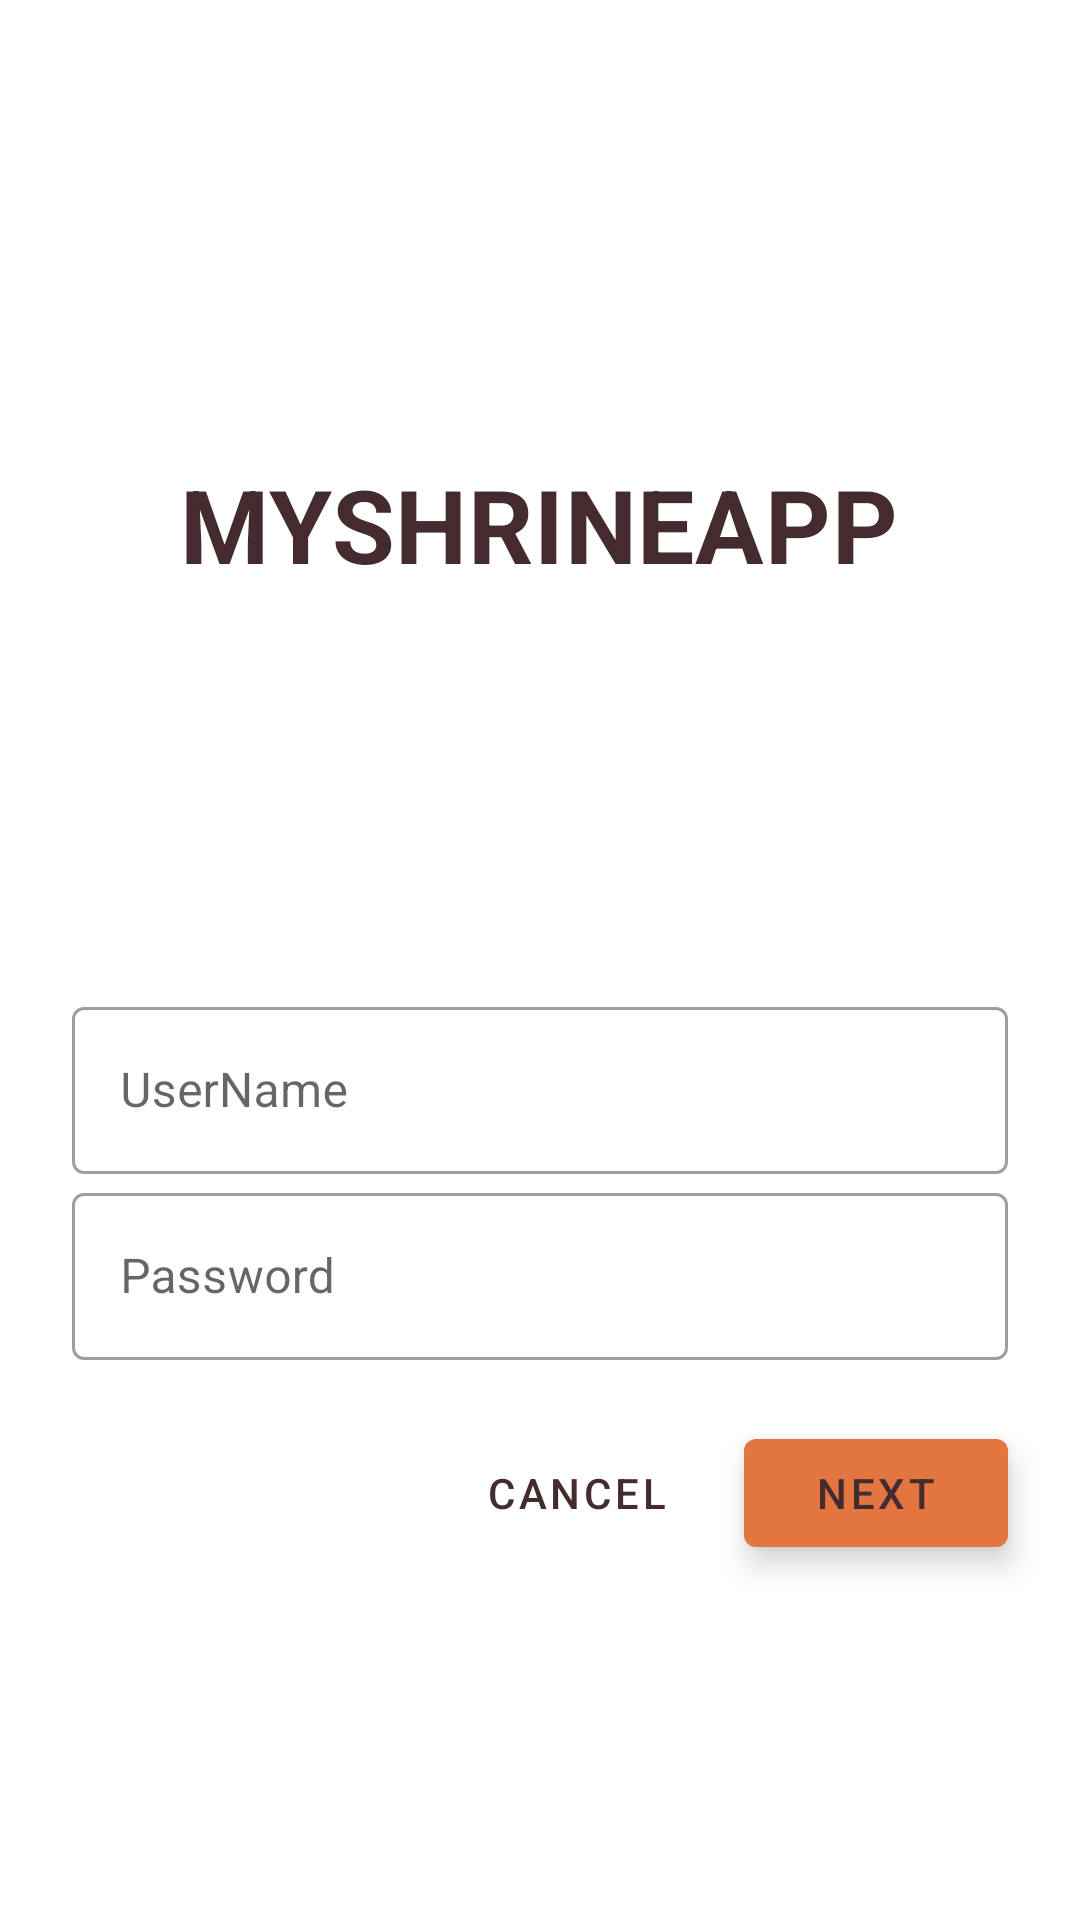

Reconstruct the res/layout file that produces this screen, plus the resources it refers to.
<!-- AndroidManifest.xml: application theme Theme.Shrine -->
<!-- res/layout/fragment_login.xml -->
<?xml version="1.0" encoding="utf-8"?>
<ScrollView
        xmlns:android="http://schemas.android.com/apk/res/android"
        android:layout_width="match_parent"
        android:layout_height="match_parent"
        xmlns:tools="http://schemas.android.com/tools"
        xmlns:app="http://schemas.android.com/apk/res-auto"
        android:background="@color/colorWhite"
        tools:context=".Fragment.LoginFragment">

    <LinearLayout
            android:layout_width="match_parent"
            android:layout_height="wrap_content"
            android:clipChildren="false"
            android:clipToPadding="false"
            android:orientation="vertical"
            android:padding="24dp"
            android:paddingTop="16dp">

        <ImageView
                android:layout_width="64dp"
                android:layout_height="64dp"
                android:layout_gravity="center_horizontal"
                android:layout_marginTop="48dp"
                android:layout_marginBottom="16dp"
                android:tint="?android:attr/textColorPrimary"
                app:srcCompat="@drawable/shr_logo"/>
        
        <TextView
                android:layout_width="wrap_content"
                android:layout_height="wrap_content"
                android:layout_gravity="center_horizontal"
                android:layout_marginBottom="132dp"
                android:text="@string/app_name"
                android:textAppearance="@style/TextAppearance.Shrine.Title"/>

        <android.support.design.widget.TextInputLayout
                android:layout_width="match_parent"
                android:layout_height="wrap_content"
                style="@style/Widget.Shrine.TextInputLayout"
                android:hint="@string/hint_username">

            <android.support.design.widget.TextInputEditText
                    android:layout_width="match_parent"
                    android:layout_height="wrap_content"
                   android:inputType="text"
                    android:maxLines="1"/>

        </android.support.design.widget.TextInputLayout>

        <android.support.design.widget.TextInputLayout
                android:layout_width="match_parent"
                android:layout_height="wrap_content"
                android:id="@+id/password_text_input"
                style="@style/Widget.Shrine.TextInputLayout"
                android:hint="@string/hint_password"
                app:errorEnabled="true">

            <android.support.design.widget.TextInputEditText
                    android:layout_width="match_parent"
                    android:layout_height="wrap_content"
                    android:id="@+id/password_edit_text"
                    android:inputType="textPassword"/>

        </android.support.design.widget.TextInputLayout>

        <RelativeLayout
                android:layout_width="match_parent"
                android:layout_height="wrap_content">

                <android.support.design.button.MaterialButton
                        android:layout_width="wrap_content"
                        android:layout_height="wrap_content"
                        android:id="@+id/button_next"
                        style="@style/Widget.Shrine.Button"
                        android:layout_alignParentEnd="true"
                        android:layout_alignParentRight="true"
                        android:text="@string/button_next"/>

                <android.support.design.button.MaterialButton
                        android:layout_width="wrap_content"
                        android:layout_height="wrap_content"
                        android:id="@+id/button_cancel"
                        android:layout_marginEnd="12dp"
                        android:layout_marginRight="12dp"
                        android:layout_toStartOf="@id/button_next"
                        android:layout_toLeftOf="@id/button_next"
                        style="@style/Widget.Shrine.Button.TextButton"
                        android:text="@string/button_cancel"/>

        </RelativeLayout>
    </LinearLayout>
</ScrollView>
<!-- resources referenced by this layout -->
<resources>
  <color name="colorWhite">#FFFFFF</color>
  <string name="app_name">MyShrineApp</string>
  <string name="button_cancel">Cancel</string>
  <string name="button_next">Next</string>
  <string name="hint_password">Password</string>
  <string name="hint_username">UserName</string>
  <style name="TextAppearance.Shrine.Title" parent="TextAppearance.MaterialComponents.Headline4">
          <item name="textAllCaps">true</item>
          <item name="android:textStyle">bold</item>
          <item name="android:textColor">?android:attr/textColorPrimary</item>
      </style>
  <style name="Widget.Shrine.Button" parent="Widget.MaterialComponents.Button">
          <item name="android:textColor">?android:attr/textColorPrimary</item>
          <item name="backgroundTint">?attr/colorPrimaryDark</item>
          <item name="android:stateListAnimator" tools:ignore="NewApi">
              @animator/next_button_state_list_anim
          </item>
      </style>
  <style name="Widget.Shrine.Button.TextButton" parent="Widget.MaterialComponents.Button.TextButton">
          <item name="android:textColor">?android:attr/textColorPrimary</item>
      </style>
  <style name="Widget.Shrine.TextInputLayout" parent="Widget.MaterialComponents.TextInputLayout.OutlinedBox">
          <item name="hintTextAppearance">@style/TextAppearance.Shrine.TextInputLayout.HintText</item>
      </style>
  <style name="Theme.Shrine" parent="Theme.MaterialComponents.Light.NoActionBar">
          
          <item name="colorPrimary">@color/colorPrimary</item>
          <item name="colorPrimaryDark">@color/colorPrimaryDark</item>
          <item name="colorAccent">@color/colorAccent</item>
  		<item name="android:windowLightStatusBar" tools:targetApi="m">true</item>
  		<item name="colorControlActivated">@color/colorControlActivated</item>
  		<item name="android:textColorPrimary">@color/textColorPrimary</item>
      </style>
  <style name="TextAppearance.Shrine.TextInputLayout.HintText" parent="TextAppearance.MaterialComponents.Subtitle2">
          <item name="android:textColor">?android:attr/textColorPrimary</item>
      </style>
  <color name="colorPrimary">#E0E0E0</color>
  <color name="colorPrimaryDark">#E37540</color>
  <color name="colorAccent">#577590</color>
  <color name="colorControlActivated">#FBB8AC</color>
  <color name="textColorPrimary">#442C2E</color>
</resources>
